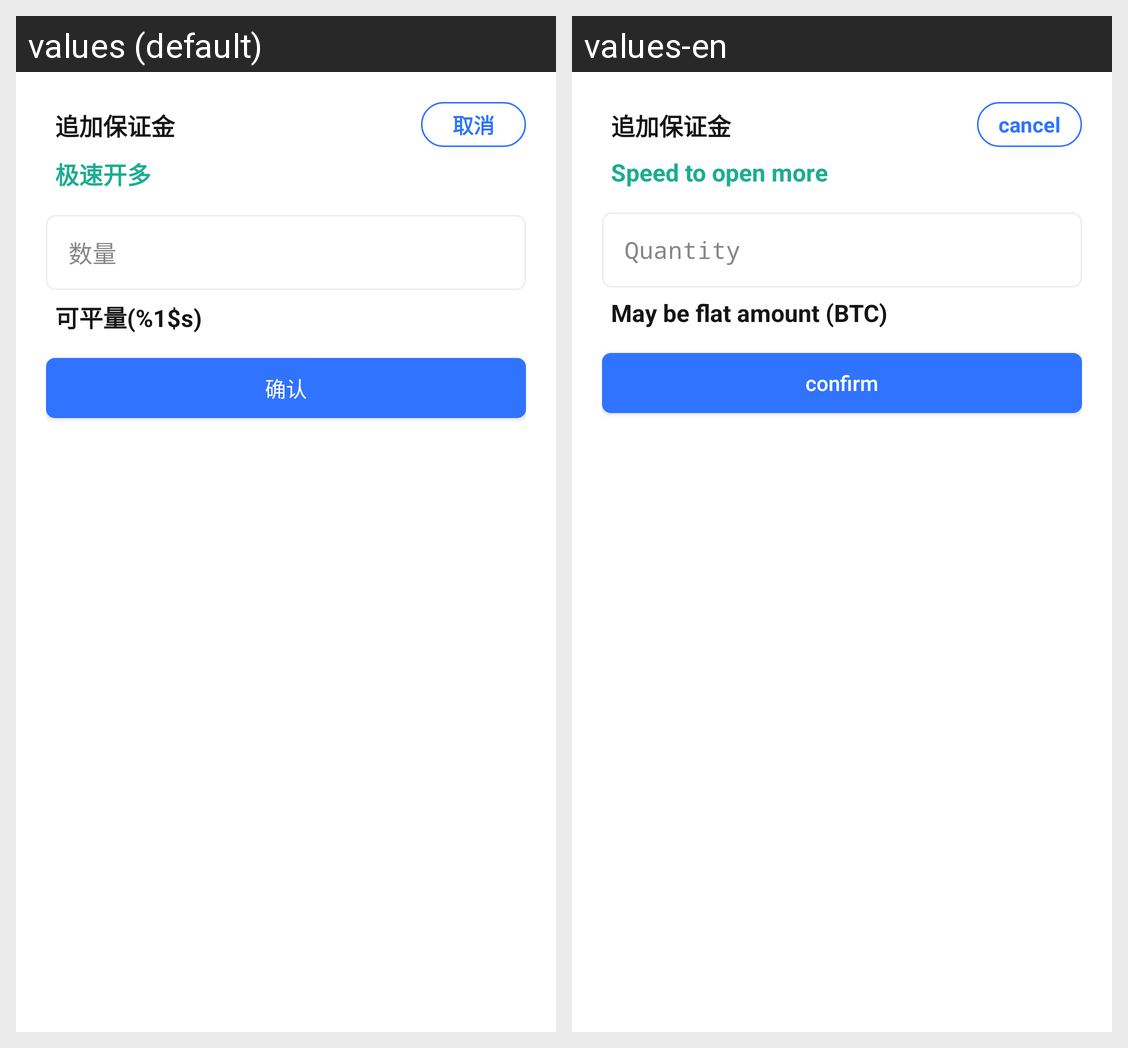

For this localized Android screen grid, give each drawn string resource with its value in every locale shown.
Android screen res/layout/dialog_cfd_add_balance.xml rendered under 2 locales, left to right: values (default), values-en. Device: Nexus 5 (rendered at 1080×1920; each locale shown at half size, 540×960, under a caption strip naming it); theme AppTheme.
Strings drawn on this screen, with the default value and each locale's value (text and hints the layout hard-codes, and strings that could not be matched under every locale, appear in the picture but are not listed):

add_balance
  values: 追加保证金
  values-en: 追加保证金  [not translated; the default value is used]

cancel
  values: 取消
  values-en: cancel

speed_open_rise
  values: 极速开多
  values-en: Speed ​​to open more

number
  values: 数量
  values-en: Quantity

curr_number
  values: 可平量(%1$s)
  values-en: May be flat amount (BTC)

confirm
  values: 确认
  values-en: confirm
